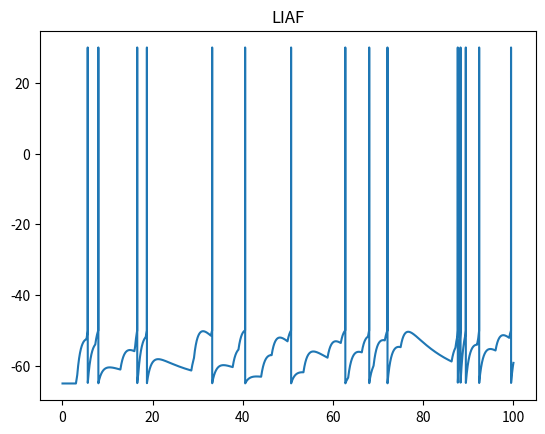
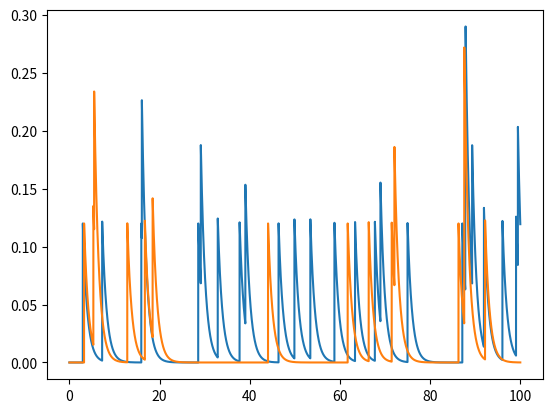

Generate these figures, in order, with matplotlib:
from math import *
import matplotlib.pyplot as plt
import numpy as np
import random


dt=.01
El=-65
Vreset=El
Rm=10
Tm=10
Vth=-50
VT=-55
Vmax=30
DQ=2.5
DE=5
Istim=0
Tsyn=10
V=Vreset
dtvalues=[]
Vvalues=[]
gmax=1.2
gsyn=[0,0]
Isyn=[0,0]
Esyn=10
gbarsyn=gmax*Tsyn
gsynvalues1=[]
gsynvalues2=[]
u=[]
t=[]
a=1
b=0
vpeak=30
rate=0.002
u=[[],[]]
for j in range (0,10001):
    for i in range (0,2):
        if random.uniform(0,1) > rate:
            u[i].append(0)
        else:
            u[i].append(1)

for i in range (1,10000):
    for k in range (0,2):  
      gsyn[k]=gsyn[k]+dt*(-(gsyn[k])+gbarsyn*u[k][i])
      Isyn[k]=gsyn[k]*(V-Esyn)
      if k==0:
        gsynvalues1.append(gsyn[0])
      if k==1:
        gsynvalues2.append(gsyn[1])
    V=V+(dt)*(((El-V)+Rm*Istim)/Tm-(Isyn[0]+Isyn[1]))
    if V > Vth:
      V=vpeak  
    dtvalues.append(dt*i)
    Vvalues.append(V)
    if V==vpeak:  
      V = Vreset 
    #print(dt*i,V)


    

plt.figure(1)
plt.title('LIAF')
plt.plot(dtvalues,Vvalues)   
plt.figure(2)
plt.plot(dtvalues,gsynvalues1)  
plt.plot(dtvalues,gsynvalues2)
#plt.figure(3)
#plt.plot(t,u)   

plt.show()

